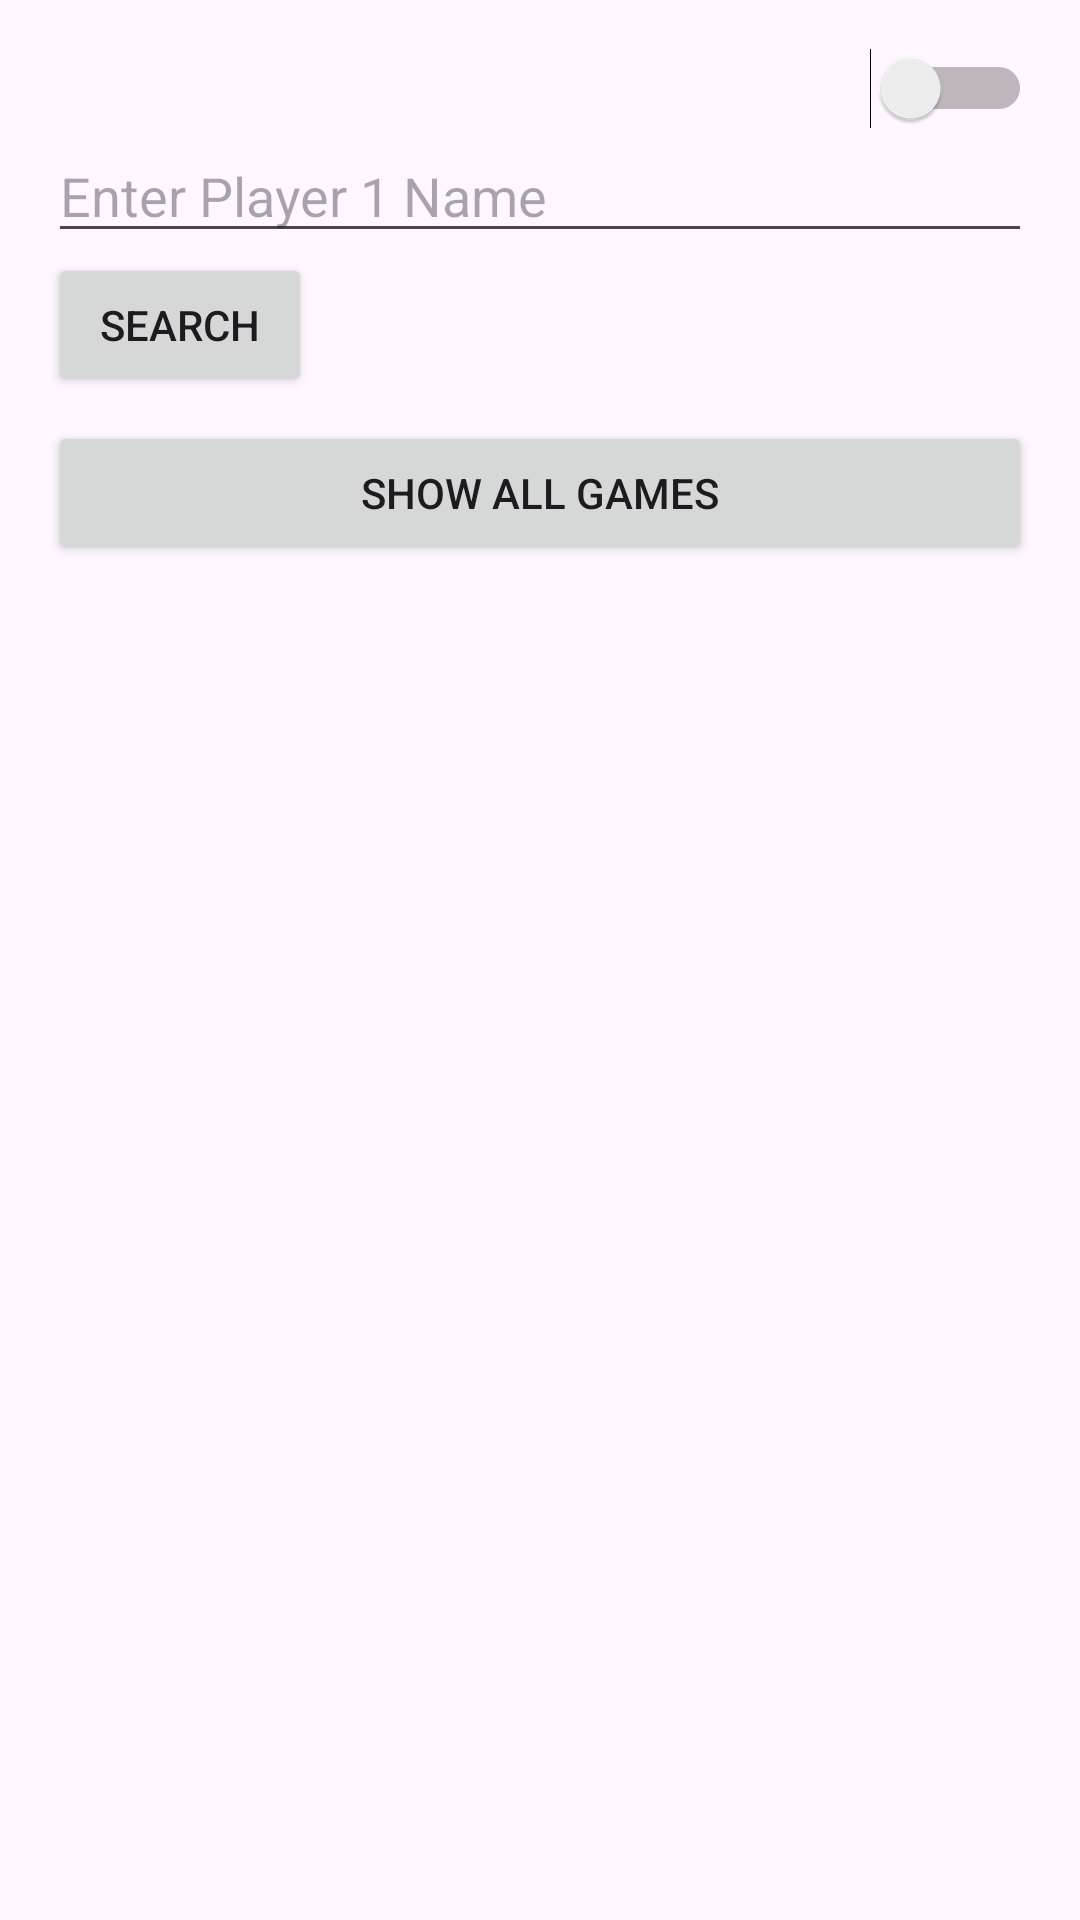

This screen was rendered from an Android layout file. Write that file and the resources it references.
<!-- AndroidManifest.xml: application theme Theme.TheChessGame -->
<!-- res/layout/activity_search_games_fragment.xml -->
<?xml version="1.0" encoding="utf-8"?>
<LinearLayout xmlns:android="http://schemas.android.com/apk/res/android"
    android:layout_width="match_parent"
    android:layout_height="match_parent"
    android:orientation="vertical"
    android:padding="16dp">



    <Switch
        android:id="@+id/switchMode"
        android:layout_width="match_parent"
        android:layout_height="wrap_content"
        android:textOff="One Player"
        android:textOn="Two Players"
        android:checked="false" />

    <EditText
        android:id="@+id/playerOneEditText"
        android:layout_width="match_parent"
        android:layout_height="wrap_content"
        android:hint="Enter Player 1 Name"
        android:inputType="textPersonName" />

    <EditText
        android:id="@+id/playerTwoEditText"
        android:layout_width="match_parent"
        android:layout_height="wrap_content"
        android:hint="Enter Player 2 Name"
        android:inputType="textPersonName"
        android:visibility="gone" />

    <Button
        android:id="@+id/searchButton"
        android:layout_width="wrap_content"
        android:layout_height="wrap_content"
        android:text="Search" />
    <Button
        android:id="@+id/showAllGamesButton"
        android:layout_width="match_parent"
        android:layout_height="wrap_content"
        android:text="Show All Games"
        android:layout_marginTop="8dp"/>

    <ScrollView
        android:layout_width="match_parent"
        android:layout_height="0dp"
        android:layout_weight="1">
        <LinearLayout
            android:id="@+id/resultsContainer"
            android:layout_width="match_parent"
            android:layout_height="wrap_content"
            android:orientation="vertical" />
    </ScrollView>
</LinearLayout>
<!-- resources referenced by this layout -->
<resources>
  <style name="Theme.TheChessGame" parent="Base.Theme.TheChessGame" />
  <style name="Base.Theme.TheChessGame" parent="Theme.Material3.DayNight.NoActionBar">
          
          
      </style>
</resources>
